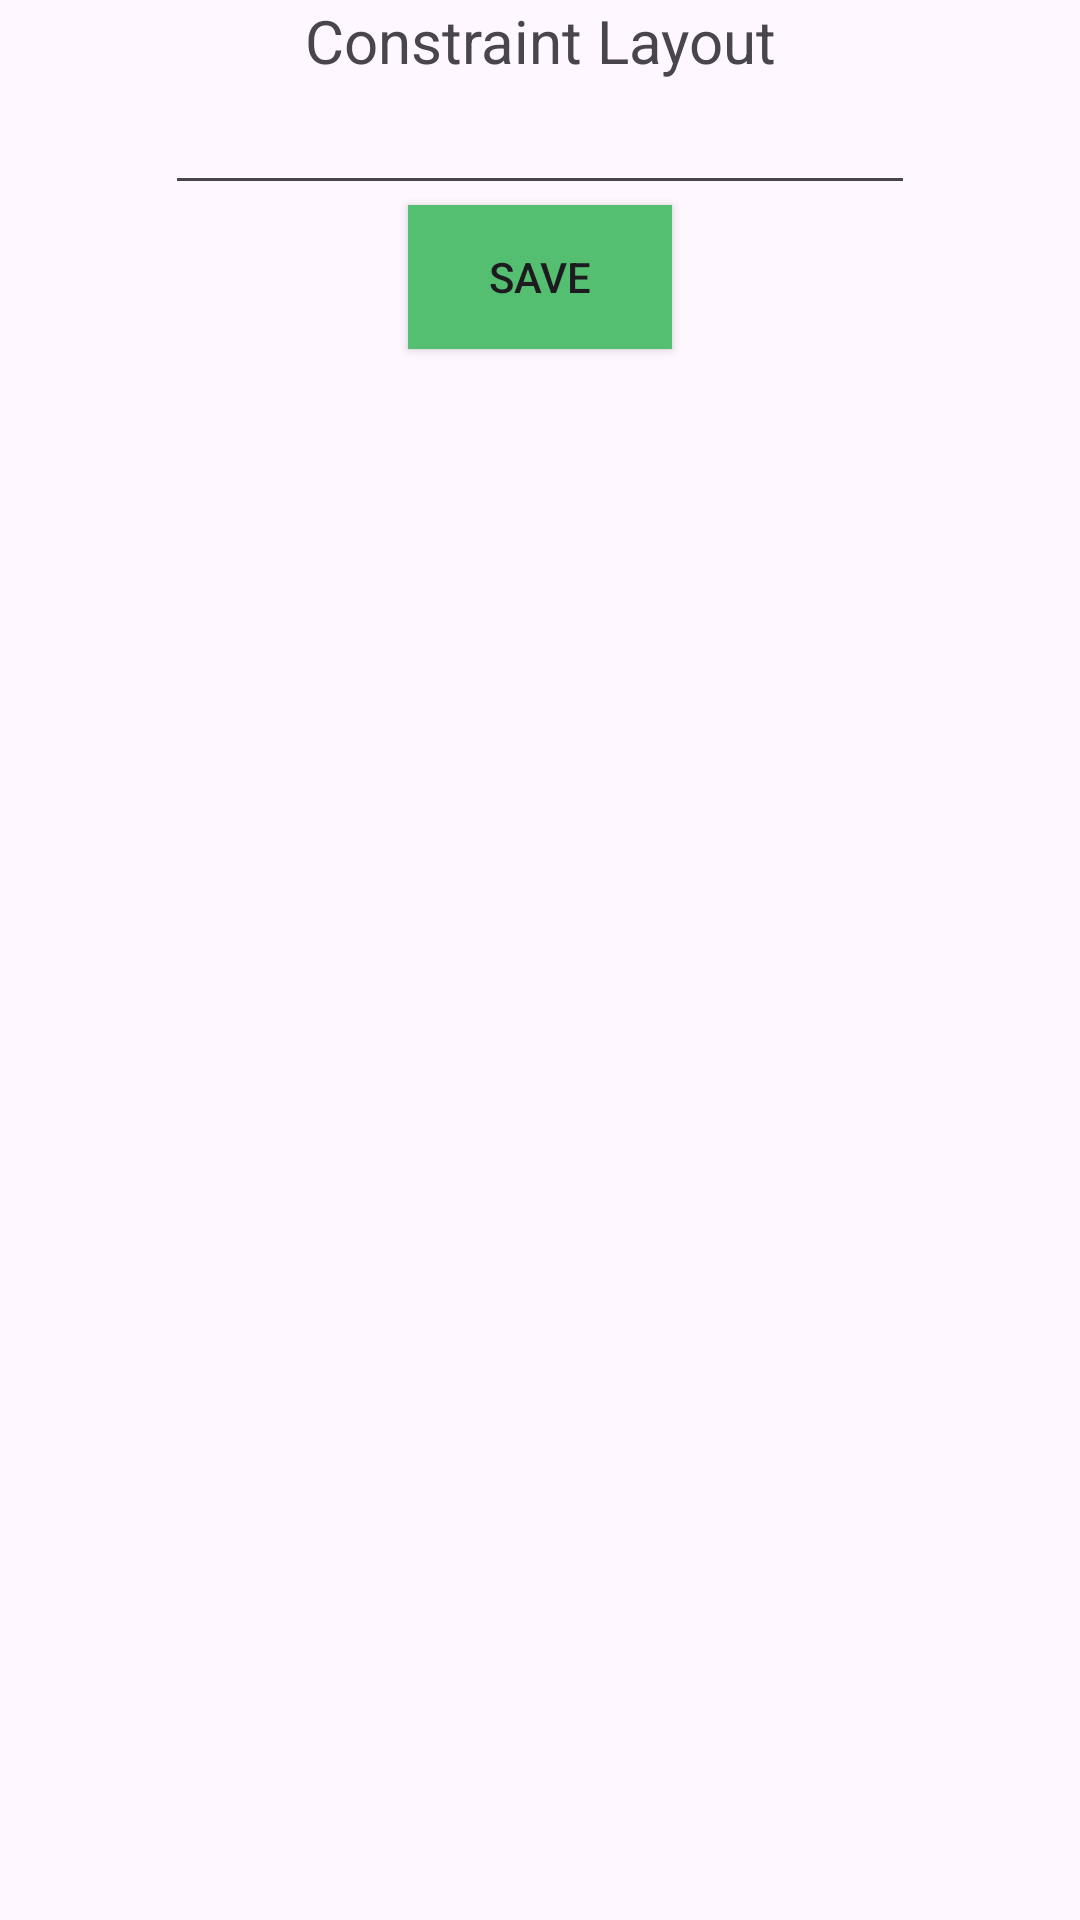

Here is an Android app screen rendered from its layout file. Give the layout XML and the strings, colors and styles it references.
<!-- AndroidManifest.xml: application theme Theme.ANDROID_1 -->
<!-- res/layout/activity_constraint_layout.xml -->
<?xml version="1.0" encoding="utf-8"?>
<androidx.constraintlayout.widget.ConstraintLayout xmlns:android="http://schemas.android.com/apk/res/android"
    xmlns:app="http://schemas.android.com/apk/res-auto"
    xmlns:tools="http://schemas.android.com/tools"
    android:layout_width="match_parent"
    android:layout_height="match_parent"
    tools:context=".ConstraintLayout">

    <TextView
        android:id="@+id/text"
        android:textSize="@dimen/text_size"
        android:text="@string/constraint_title"
        android:layout_width="wrap_content"
        android:layout_height="wrap_content"
        app:layout_constraintStart_toStartOf="parent"
        app:layout_constraintEnd_toEndOf="parent"
        app:layout_constraintTop_toTopOf="parent"/>

    <EditText
        android:id="@+id/edit"
        android:layout_width="250sp"
        android:layout_height="wrap_content"
        app:layout_constraintTop_toBottomOf="@+id/text"
        app:layout_constraintLeft_toLeftOf="parent"
        app:layout_constraintRight_toRightOf="parent"/>

    <Button
        android:id="@+id/button"
        android:layout_width="wrap_content"
        android:layout_height="wrap_content"
        android:text="@string/save_button_title"
        app:layout_constraintLeft_toLeftOf="parent"
        app:layout_constraintRight_toRightOf="parent"
        app:layout_constraintTop_toBottomOf="@+id/edit"
        android:background="@color/tint"/>

    <ImageView
        android:id="@+id/image_view"
        android:layout_width="200sp"
        android:layout_height="200sp"
        app:layout_constraintTop_toBottomOf="@id/button"
        app:layout_constraintLeft_toLeftOf="parent"
        android:src="@drawable/protein_svgrepo_com"
        app:layout_constraintRight_toRightOf="parent"/>


</androidx.constraintlayout.widget.ConstraintLayout>
<!-- resources referenced by this layout -->
<resources>
  <color name="tint">#54bf71</color>
  <dimen name="text_size">20sp</dimen>
  <string name="constraint_title">Constraint Layout</string>
  <string name="save_button_title">Save</string>
  <style name="Theme.ANDROID_1" parent="Base.Theme.ANDROID_1" />
  <style name="Base.Theme.ANDROID_1" parent="Theme.Material3.DayNight.NoActionBar">
          
          
      </style>
</resources>
